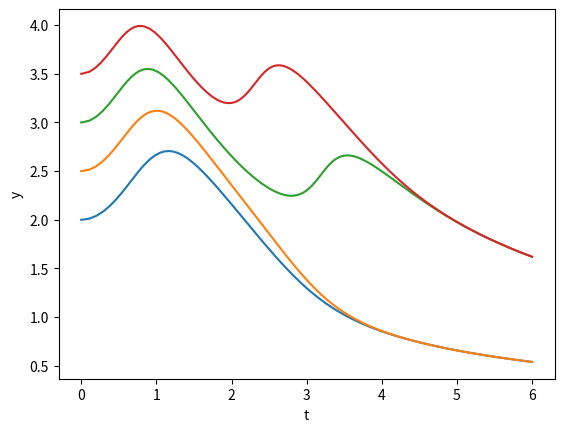

Write the Python code that produced this figure.
import numpy as np
import matplotlib.pyplot as plt
from scipy.integrate import solve_ivp


def funkcja(t, y):
    y = np.sin(t * y)
    return y


# dla y(0) = 2, 2.5, 3, 3.5 i 0 <= t <= 6
y0 = [2, 2.5, 3, 3.5]
t = [0, 6]

for x in y0:
    r = solve_ivp(funkcja, t, [x], atol=1e-12, rtol=1e-9)
    plt.plot(r.t, r.y[0], '-')
    plt.xlabel('t')
    plt.ylabel('y')

plt.show()
